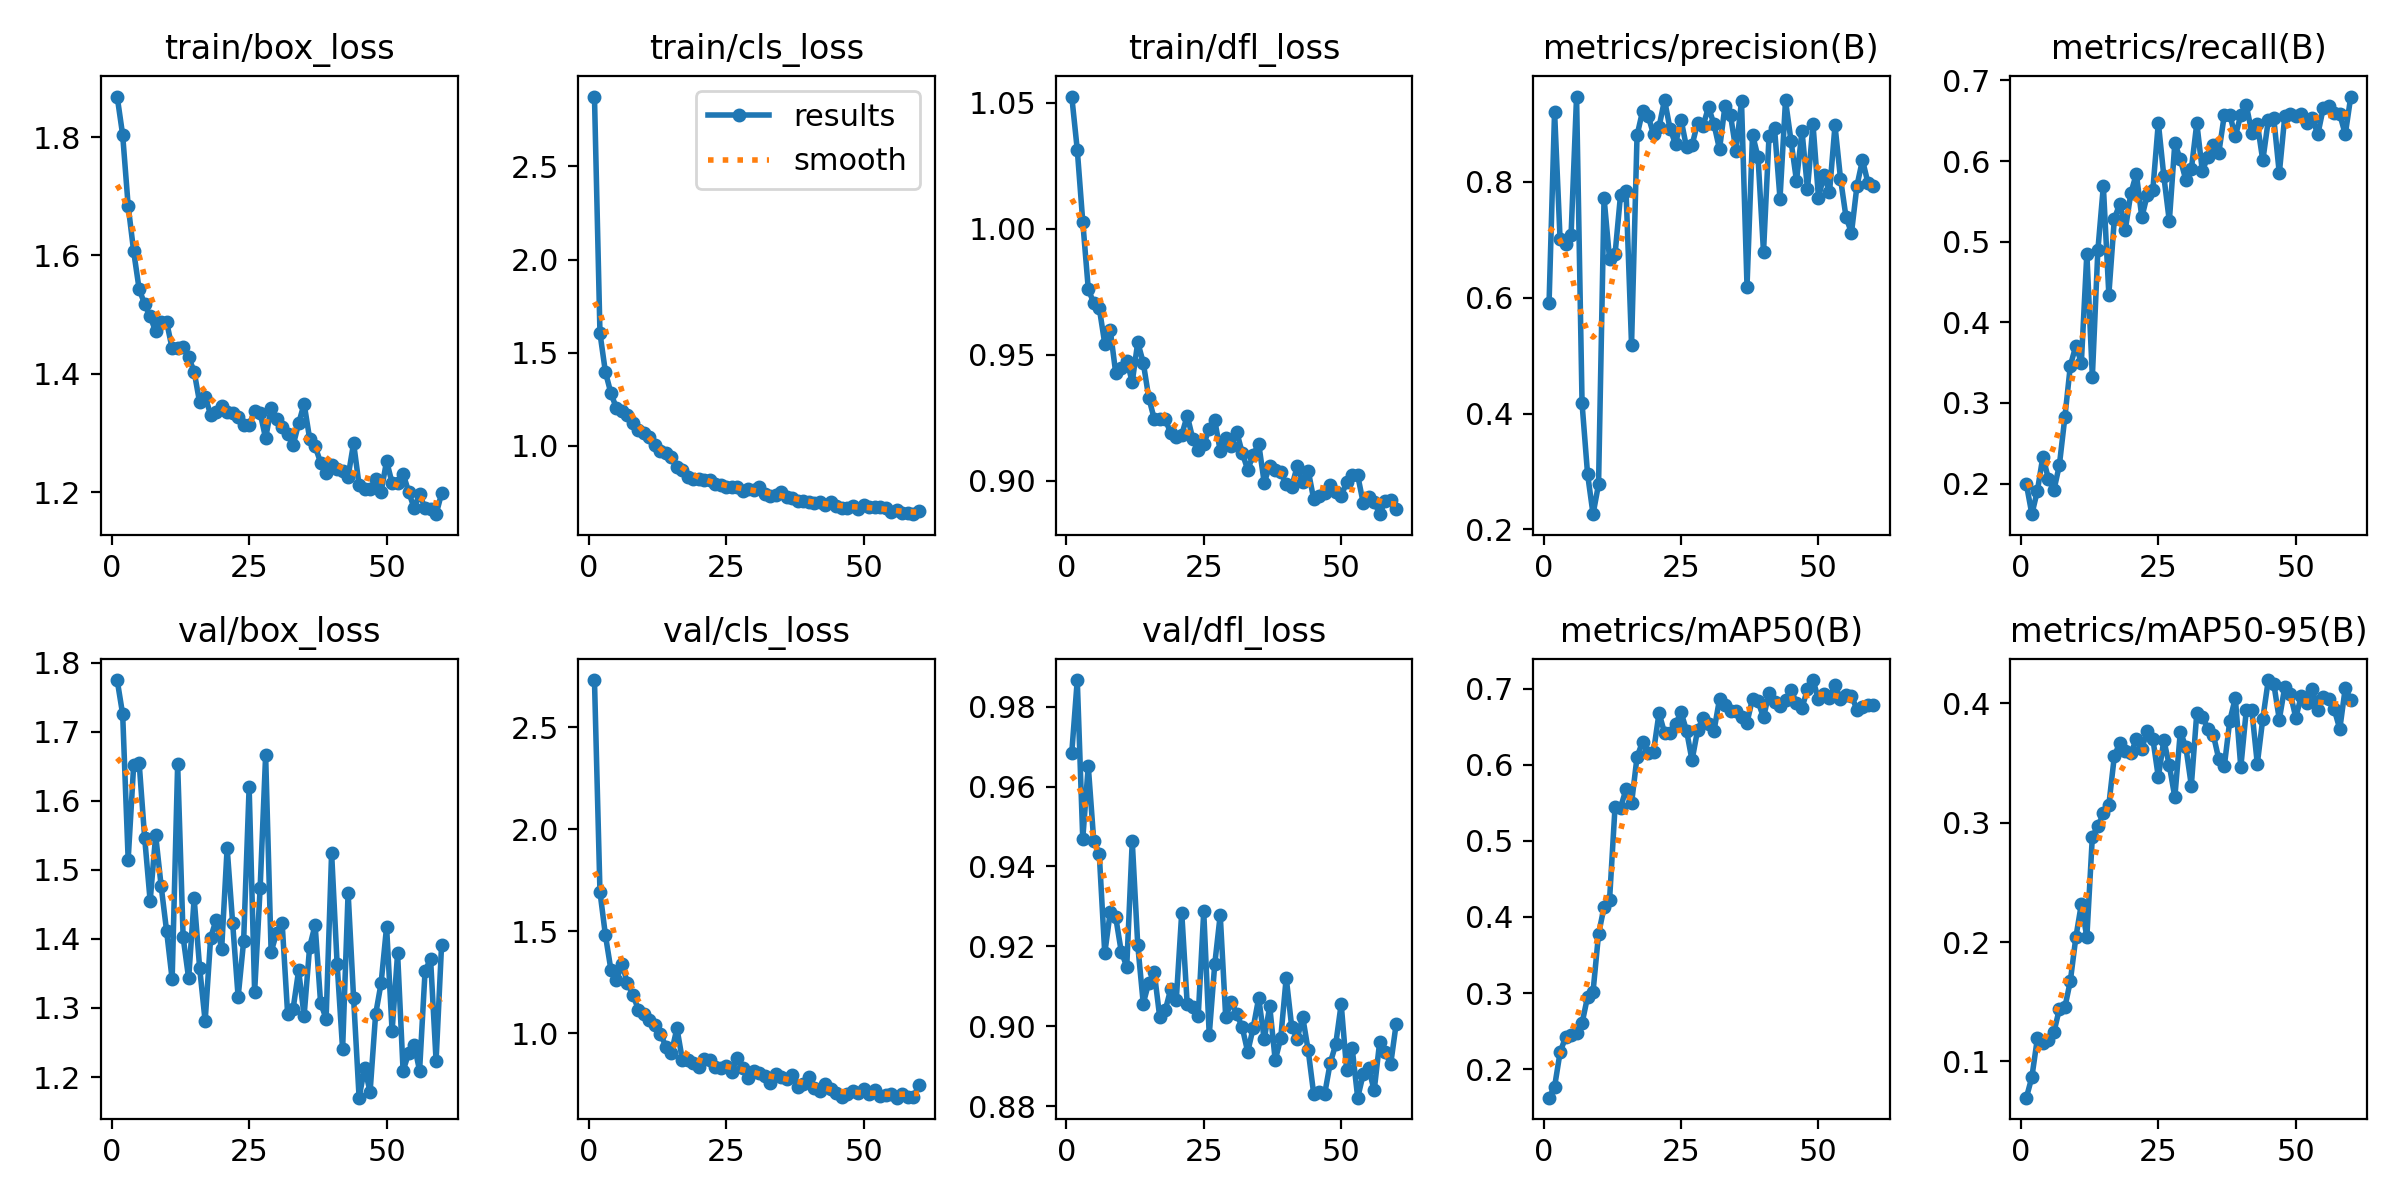

The table this chart was drawn from, first rows:
epoch, time, train/box_loss, train/cls_loss, train/dfl_loss, metrics/precision(B), metrics/recall(B), metrics/mAP50(B), metrics/mAP50-95(B), val/box_loss, val/cls_loss, val/dfl_loss, lr/pg0, lr/pg1, lr/pg2
1, 35.71, 1.868, 2.874, 1.053, 0.5908, 0.1996, 0.1624, 0.06966, 1.775, 2.732, 0.9685, 0.0004051, 0.0004051, 0.0004051
2, 71.27, 1.804, 1.605, 1.031, 0.9212, 0.1621, 0.1767, 0.08682, 1.725, 1.694, 0.9867, 0.0008136, 0.0008136, 0.0008136
3, 108, 1.684, 1.395, 1.003, 0.7015, 0.191, 0.2219, 0.1193, 1.515, 1.48, 0.9469, 0.001214, 0.001214, 0.001214
4, 141.1, 1.607, 1.282, 0.9763, 0.6934, 0.2334, 0.2421, 0.1152, 1.651, 1.31, 0.9652, 0.001213, 0.001213, 0.001213
5, 174.4, 1.543, 1.201, 0.9704, 0.7076, 0.2064, 0.2454, 0.1178, 1.654, 1.261, 0.9464, 0.0012, 0.0012, 0.0012
6, 207.3, 1.518, 1.187, 0.9686, 0.9472, 0.1916, 0.2469, 0.1243, 1.546, 1.34, 0.9432, 0.001188, 0.001188, 0.001188
7, 239.4, 1.497, 1.166, 0.9545, 0.4175, 0.2228, 0.2604, 0.1439, 1.455, 1.247, 0.9183, 0.001176, 0.001176, 0.001176
8, 271.7, 1.472, 1.12, 0.9598, 0.2959, 0.2822, 0.295, 0.1453, 1.55, 1.189, 0.9286, 0.001163, 0.001163, 0.001163
9, 303.8, 1.487, 1.086, 0.9427, 0.2263, 0.3463, 0.3019, 0.1674, 1.476, 1.116, 0.9273, 0.001151, 0.001151, 0.001151
10, 336.2, 1.487, 1.068, 0.9449, 0.278, 0.3708, 0.3774, 0.204, 1.411, 1.096, 0.9187, 0.001139, 0.001139, 0.001139
11, 368.5, 1.443, 1.048, 0.9478, 0.7724, 0.35, 0.413, 0.2317, 1.342, 1.068, 0.9149, 0.001126, 0.001126, 0.001126
12, 401.1, 1.444, 1.006, 0.9393, 0.667, 0.4853, 0.4224, 0.204, 1.653, 1.039, 0.9463, 0.001114, 0.001114, 0.001114
13, 436.2, 1.446, 0.9743, 0.955, 0.675, 0.3325, 0.545, 0.2883, 1.402, 0.9969, 0.9204, 0.001102, 0.001102, 0.001102
14, 468.9, 1.428, 0.9638, 0.947, 0.7776, 0.4891, 0.5437, 0.2968, 1.343, 0.9358, 0.9057, 0.001089, 0.001089, 0.001089
15, 501.9, 1.404, 0.9383, 0.9331, 0.7844, 0.569, 0.568, 0.3077, 1.459, 0.9056, 0.9109, 0.001077, 0.001077, 0.001077
16, 534.3, 1.351, 0.8854, 0.9246, 0.5188, 0.4345, 0.5494, 0.3148, 1.358, 1.025, 0.9136, 0.001064, 0.001064, 0.001064
17, 566.9, 1.361, 0.8686, 0.9244, 0.88, 0.5284, 0.6105, 0.3557, 1.281, 0.868, 0.9023, 0.001052, 0.001052, 0.001052
18, 599.5, 1.331, 0.8348, 0.9245, 0.9217, 0.5471, 0.6301, 0.367, 1.402, 0.8694, 0.904, 0.00104, 0.00104, 0.00104
19, 632, 1.335, 0.8241, 0.9189, 0.9143, 0.515, 0.6158, 0.3599, 1.428, 0.8553, 0.9093, 0.001027, 0.001027, 0.001027
20, 664.4, 1.346, 0.8204, 0.9176, 0.8821, 0.56, 0.6175, 0.3581, 1.385, 0.834, 0.9065, 0.001015, 0.001015, 0.001015
21, 697, 1.336, 0.8162, 0.9183, 0.8948, 0.5841, 0.6682, 0.3696, 1.532, 0.8727, 0.9285, 0.001002, 0.001002, 0.001002
22, 729.5, 1.334, 0.8163, 0.9259, 0.9415, 0.5302, 0.6421, 0.3619, 1.423, 0.8705, 0.9055, 0.0009901, 0.0009901, 0.0009901
23, 762, 1.327, 0.7967, 0.9167, 0.8914, 0.5583, 0.6419, 0.377, 1.316, 0.8361, 0.9049, 0.0009778, 0.0009778, 0.0009778
24, 792.7, 1.314, 0.7888, 0.9123, 0.8655, 0.5641, 0.6534, 0.3703, 1.397, 0.832, 0.9026, 0.0009654, 0.0009654, 0.0009654
25, 823.1, 1.314, 0.7803, 0.9146, 0.9074, 0.6476, 0.6691, 0.3381, 1.62, 0.8381, 0.9287, 0.000953, 0.000953, 0.000953
26, 853.4, 1.337, 0.7793, 0.9206, 0.8595, 0.5812, 0.6451, 0.3691, 1.323, 0.8122, 0.8979, 0.0009406, 0.0009406, 0.0009406
27, 883.8, 1.334, 0.778, 0.9241, 0.8631, 0.5254, 0.606, 0.3479, 1.473, 0.8808, 0.9155, 0.0009283, 0.0009283, 0.0009283
28, 914.5, 1.291, 0.7581, 0.912, 0.9012, 0.6222, 0.6453, 0.3212, 1.666, 0.8315, 0.9279, 0.0009159, 0.0009159, 0.0009159
29, 945.4, 1.342, 0.7667, 0.9169, 0.8963, 0.602, 0.6616, 0.376, 1.381, 0.7825, 0.9022, 0.0009035, 0.0009035, 0.0009035
30, 976.9, 1.323, 0.7652, 0.9139, 0.929, 0.5768, 0.6542, 0.3634, 1.409, 0.814, 0.9062, 0.0008911, 0.0008911, 0.0008911
31, 1009, 1.311, 0.7774, 0.9195, 0.8992, 0.5896, 0.6449, 0.331, 1.423, 0.8067, 0.9031, 0.0008787, 0.0008787, 0.0008787
32, 1043, 1.298, 0.74, 0.9111, 0.8561, 0.647, 0.6865, 0.3922, 1.292, 0.7907, 0.8998, 0.0008664, 0.0008664, 0.0008664
33, 1076, 1.279, 0.7314, 0.9044, 0.9315, 0.5877, 0.6787, 0.3888, 1.299, 0.7575, 0.8936, 0.000854, 0.000854, 0.000854
34, 1109, 1.316, 0.7379, 0.9104, 0.9148, 0.605, 0.6713, 0.3788, 1.354, 0.8017, 0.8997, 0.0008416, 0.0008416, 0.0008416
35, 1142, 1.349, 0.7528, 0.9147, 0.8537, 0.6196, 0.6709, 0.3736, 1.289, 0.7862, 0.9071, 0.0008293, 0.0008293, 0.0008293
36, 1175, 1.291, 0.7236, 0.8993, 0.9389, 0.6102, 0.6625, 0.3531, 1.388, 0.7754, 0.8967, 0.0008169, 0.0008169, 0.0008169
37, 1207, 1.277, 0.7182, 0.906, 0.6193, 0.6571, 0.6556, 0.3473, 1.42, 0.7955, 0.905, 0.0008045, 0.0008045, 0.0008045
38, 1240, 1.25, 0.7041, 0.9042, 0.8815, 0.6574, 0.6869, 0.3855, 1.307, 0.738, 0.8915, 0.0007921, 0.0007921, 0.0007921
39, 1273, 1.232, 0.7029, 0.9035, 0.8429, 0.6304, 0.6836, 0.4043, 1.285, 0.7517, 0.897, 0.0007797, 0.0007797, 0.0007797
40, 1306, 1.246, 0.7007, 0.8986, 0.6787, 0.6573, 0.6623, 0.3465, 1.524, 0.7865, 0.9122, 0.0007674, 0.0007674, 0.0007674
41, 1339, 1.239, 0.6938, 0.8976, 0.8783, 0.6691, 0.6943, 0.3942, 1.364, 0.7318, 0.8999, 0.000755, 0.000755, 0.000755
42, 1372, 1.236, 0.6984, 0.9059, 0.893, 0.6352, 0.6824, 0.3942, 1.24, 0.7182, 0.8969, 0.0007426, 0.0007426, 0.0007426
43, 1405, 1.226, 0.6823, 0.8994, 0.7711, 0.6465, 0.6777, 0.3493, 1.467, 0.7529, 0.9023, 0.0007302, 0.0007302, 0.0007302
44, 1438, 1.283, 0.6999, 0.9041, 0.9404, 0.6007, 0.6847, 0.387, 1.314, 0.7252, 0.894, 0.0007179, 0.0007179, 0.0007179
45, 1472, 1.212, 0.6751, 0.8927, 0.8707, 0.6505, 0.6984, 0.4194, 1.17, 0.7063, 0.8831, 0.0007055, 0.0007055, 0.0007055
46, 1505, 1.205, 0.6672, 0.894, 0.8017, 0.6528, 0.6815, 0.4163, 1.214, 0.6861, 0.8835, 0.0006931, 0.0006931, 0.0006931
47, 1538, 1.206, 0.6667, 0.895, 0.8877, 0.5846, 0.675, 0.3864, 1.179, 0.7046, 0.8831, 0.0006808, 0.0006808, 0.0006808
48, 1570, 1.222, 0.68, 0.8983, 0.7872, 0.6557, 0.6995, 0.4137, 1.291, 0.7174, 0.8908, 0.0006684, 0.0006684, 0.0006684
49, 1602, 1.2, 0.66, 0.8955, 0.8995, 0.6585, 0.7115, 0.408, 1.336, 0.7058, 0.8955, 0.000656, 0.000656, 0.000656
50, 1635, 1.253, 0.681, 0.8939, 0.7725, 0.6562, 0.6861, 0.388, 1.418, 0.7291, 0.9056, 0.0006436, 0.0006436, 0.0006436
51, 1668, 1.215, 0.6711, 0.8996, 0.8123, 0.6585, 0.6928, 0.406, 1.266, 0.7043, 0.889, 0.0006312, 0.0006312, 0.0006312
52, 1700, 1.215, 0.6696, 0.9023, 0.7816, 0.6477, 0.688, 0.4006, 1.379, 0.7233, 0.8945, 0.0006189, 0.0006189, 0.0006189
53, 1732, 1.231, 0.6703, 0.9022, 0.8973, 0.6535, 0.7048, 0.4119, 1.209, 0.694, 0.8821, 0.0006065, 0.0006065, 0.0006065
54, 1765, 1.201, 0.6644, 0.8913, 0.8057, 0.6329, 0.6869, 0.3944, 1.234, 0.6972, 0.888, 0.0005941, 0.0005941, 0.0005941
55, 1798, 1.173, 0.6456, 0.8934, 0.7394, 0.6658, 0.6921, 0.4048, 1.247, 0.7016, 0.8895, 0.0005818, 0.0005818, 0.0005818
56, 1831, 1.196, 0.6553, 0.8918, 0.7119, 0.6684, 0.6908, 0.4031, 1.21, 0.685, 0.884, 0.0005694, 0.0005694, 0.0005694
57, 1863, 1.173, 0.6414, 0.8868, 0.7934, 0.6596, 0.6726, 0.3948, 1.354, 0.7007, 0.8961, 0.000557, 0.000557, 0.000557
58, 1896, 1.172, 0.6425, 0.8921, 0.8376, 0.658, 0.6759, 0.3784, 1.371, 0.6887, 0.8935, 0.0005446, 0.0005446, 0.0005446
59, 1929, 1.163, 0.6335, 0.8923, 0.7979, 0.633, 0.6784, 0.4129, 1.224, 0.6872, 0.8905, 0.0005322, 0.0005322, 0.0005322
60, 1961, 1.198, 0.6486, 0.8888, 0.7921, 0.6799, 0.6789, 0.4026, 1.391, 0.7464, 0.9006, 0.0005199, 0.0005199, 0.0005199
